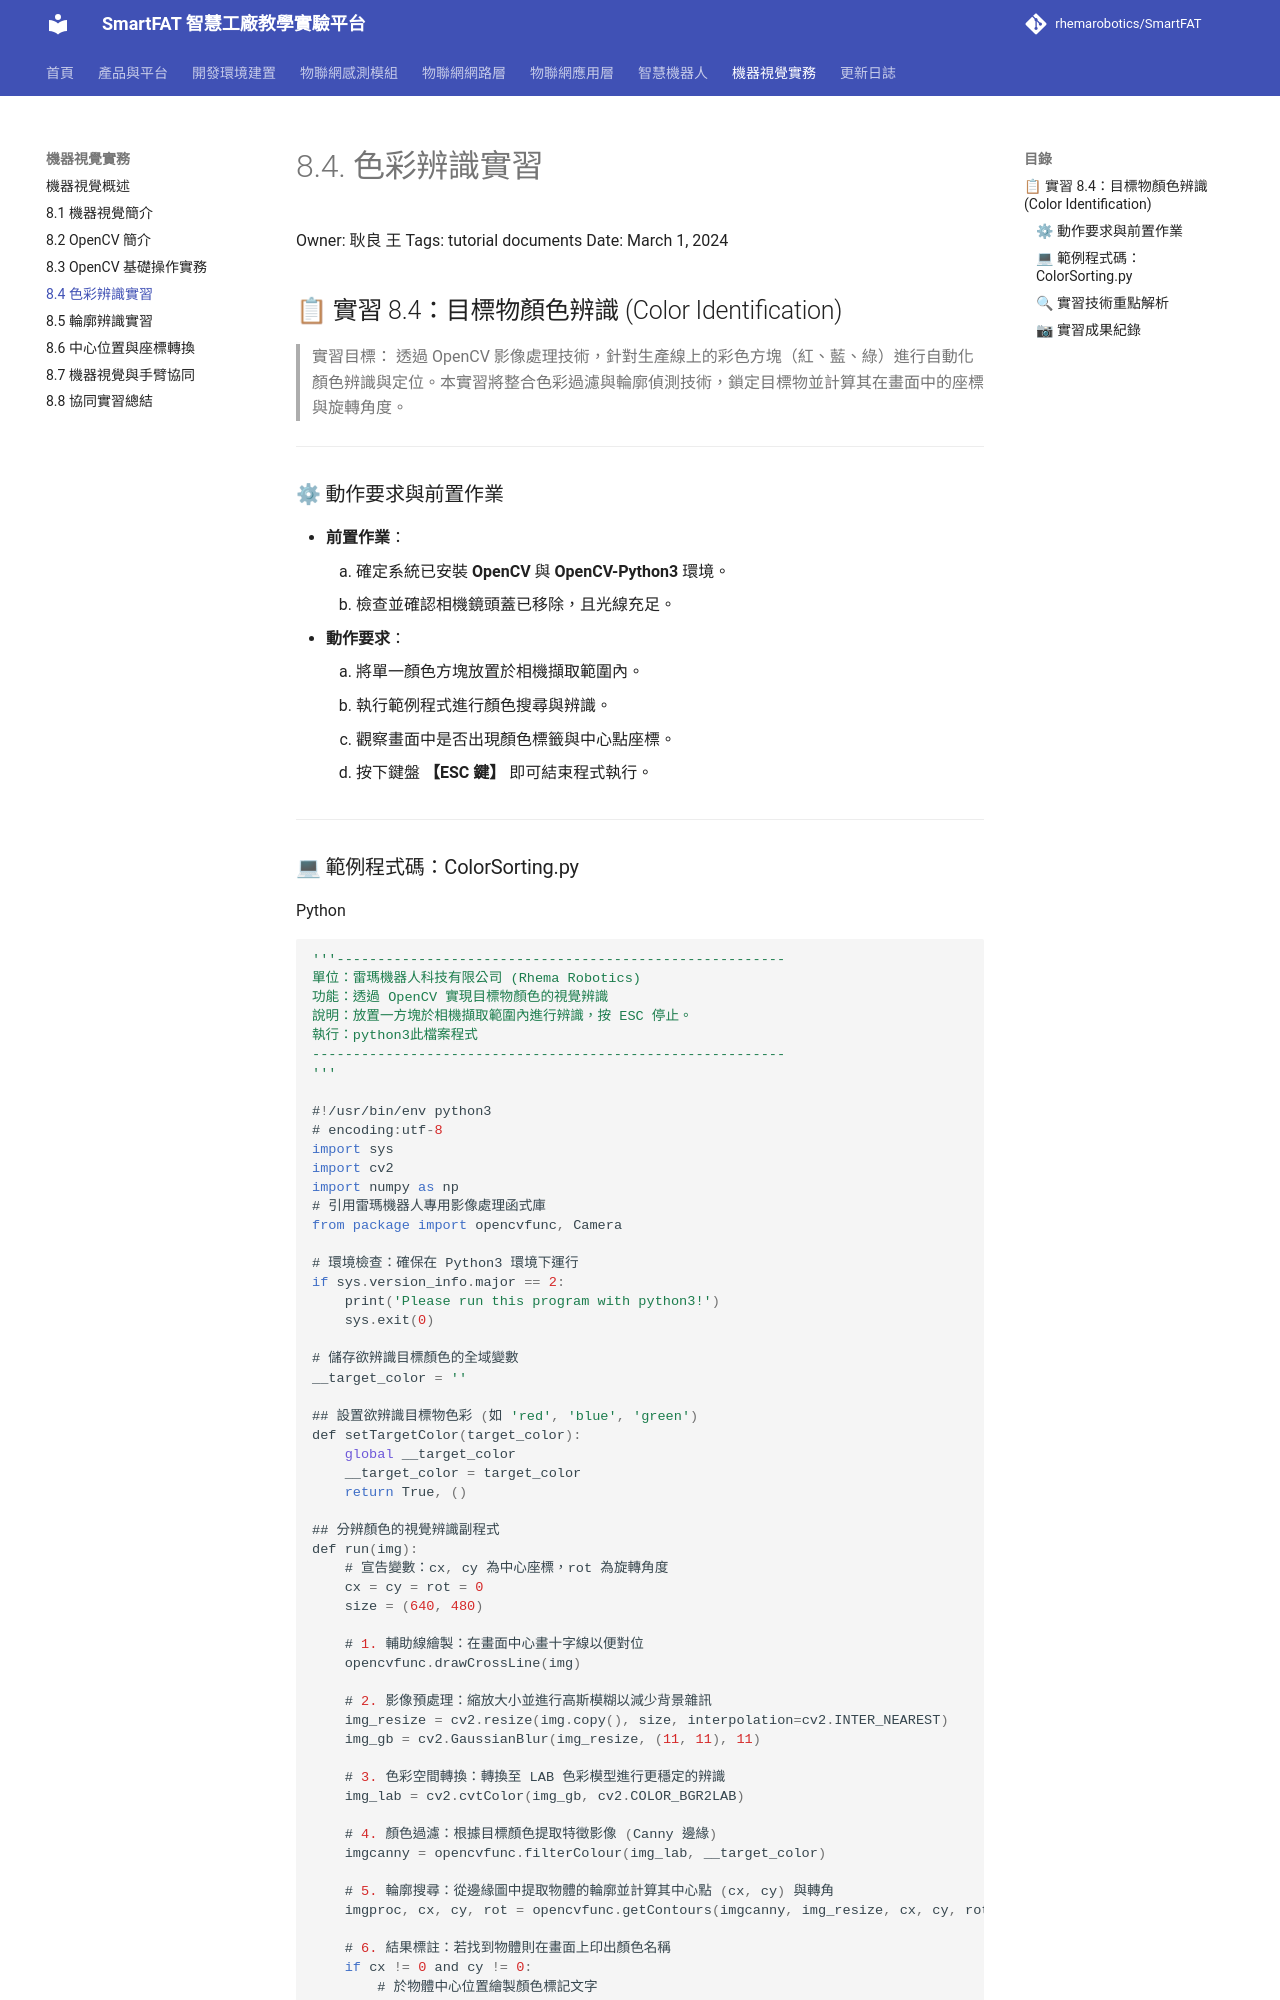

repository: rhemarobotics/SmartFAT · page: vision/color-recognition/index.html · generator: mkdocs

# 8.4. 色彩辨識實習

Owner: 耿良 王
Tags: tutorial documents
Date: March 1, 2024

## 📋 實習 8.4：目標物顏色辨識 (Color Identification)

> 實習目標：
透過 OpenCV 影像處理技術，針對生產線上的彩色方塊（紅、藍、綠）進行自動化顏色辨識與定位。本實習將整合色彩過濾與輪廓偵測技術，鎖定目標物並計算其在畫面中的座標與旋轉角度。
> 

---

### ⚙ 動作要求與前置作業

- **前置作業**：
    1. 確定系統已安裝 **OpenCV** 與 **OpenCV-Python3** 環境。
    2. 檢查並確認相機鏡頭蓋已移除，且光線充足。
- **動作要求**：
    1. 將單一顏色方塊放置於相機擷取範圍內。
    2. 執行範例程式進行顏色搜尋與辨識。
    3. 觀察畫面中是否出現顏色標籤與中心點座標。
    4. 按下鍵盤 **【ESC 鍵】** 即可結束程式執行。

---
